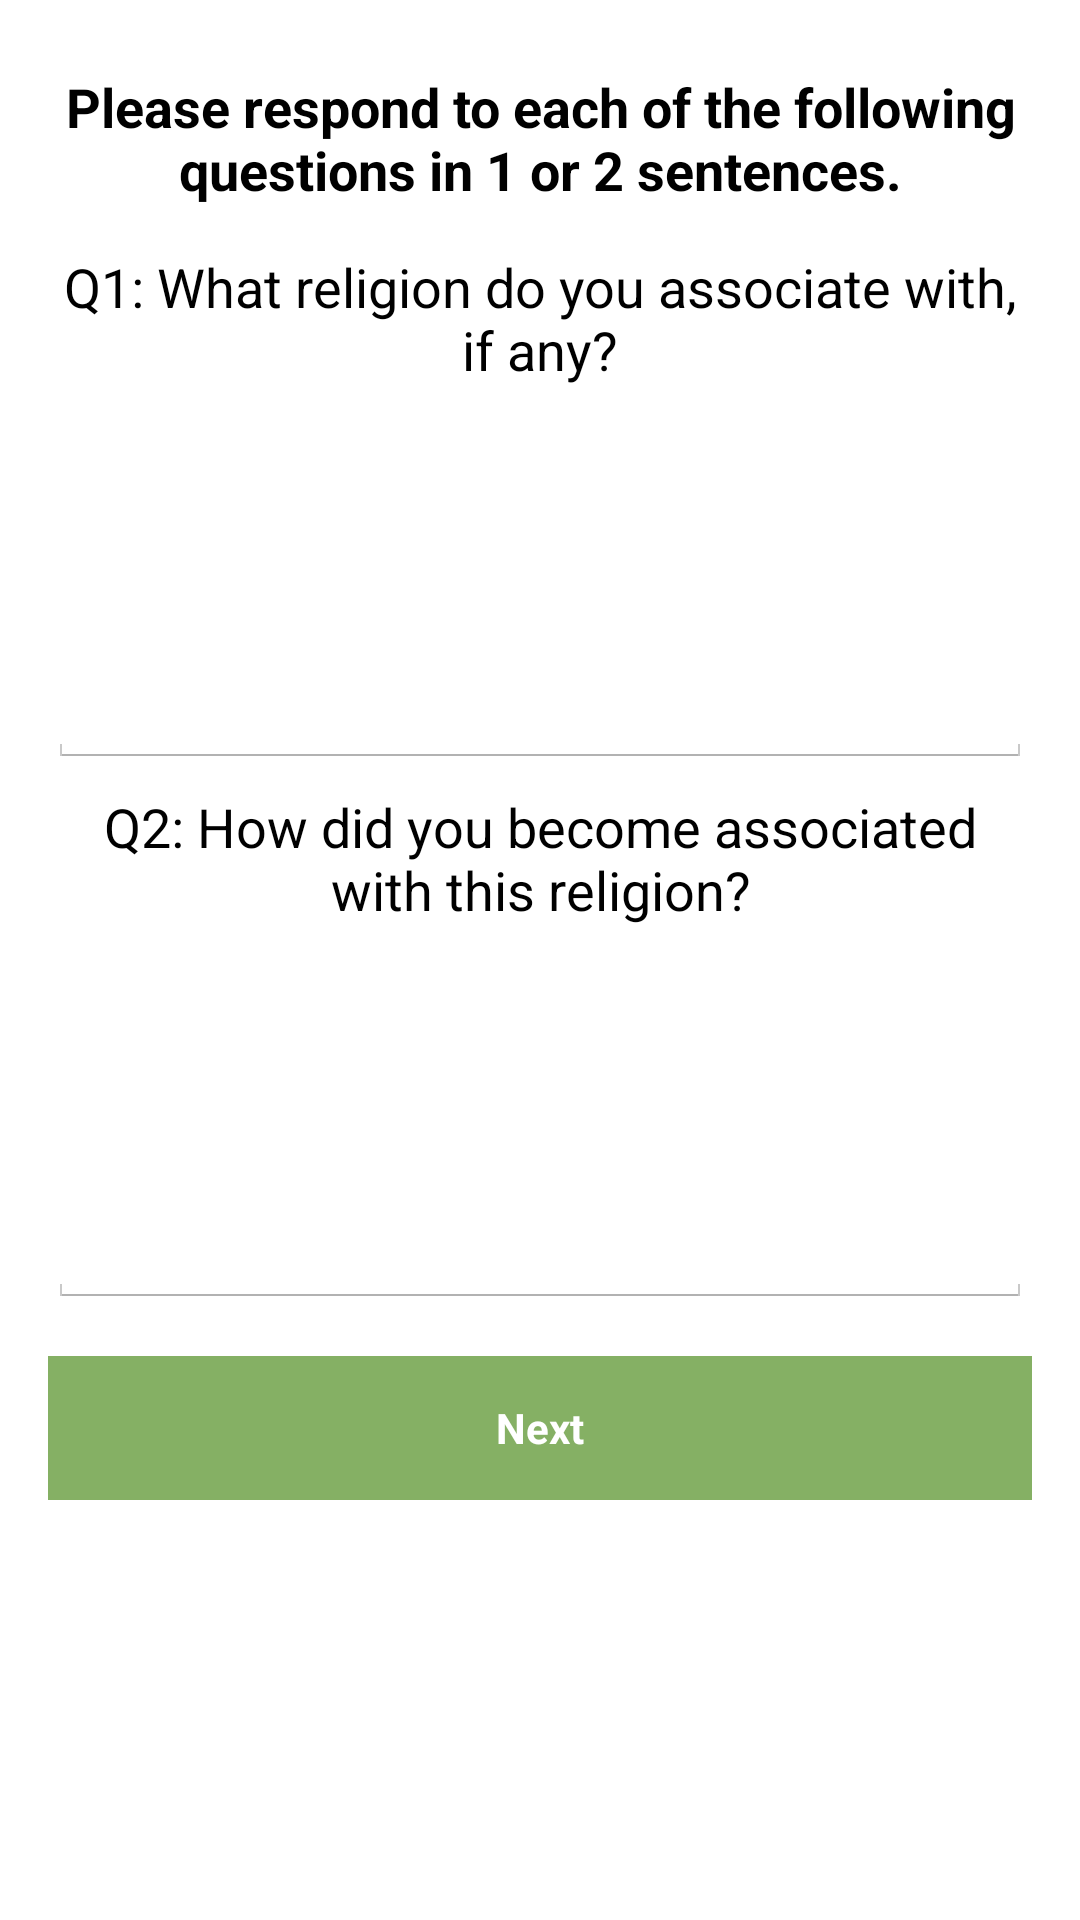

The Android layout XML behind this screen, and the referenced resources:
<!-- AndroidManifest.xml: application theme AppTheme -->
<!-- res/layout/activity_secluded_task_start.xml -->
<LinearLayout xmlns:android="http://schemas.android.com/apk/res/android"
    xmlns:tools="http://schemas.android.com/tools" android:layout_width="match_parent"
    android:layout_height="match_parent" android:paddingLeft="@dimen/activity_horizontal_margin"
    android:paddingRight="@dimen/activity_horizontal_margin"
    android:paddingTop="@dimen/activity_vertical_margin"
    android:paddingBottom="@dimen/activity_vertical_margin"
    tools:context="com.siliconvalleyinsight.mwork.activities.SecludedTaskStartActivity">

    <ScrollView
        android:id="@+id/secluded_start_form"
        android:layout_width="match_parent"
        android:layout_height="match_parent">

        <LinearLayout
            android:layout_width="match_parent"
            android:layout_height="wrap_content"
            android:orientation="vertical">

            <TextView
                android:id="@+id/secluded_prompt"
                android:text="Please respond to each of the following questions in 1 or 2 sentences."
                android:textSize="18dp"
                android:layout_width="350dp"
                android:layout_height="60dp"
                android:gravity="center_vertical|center_horizontal"
                android:textAppearance="?android:attr/textAppearanceLarge"
                android:layout_gravity="center_horizontal"
                android:textStyle="bold"/>

            <TextView
                android:id="@+id/secluded_question_1"
                android:text="Q1: What religion do you associate with, if any?"
                android:textSize="18dp"
                android:layout_width="fill_parent"
                android:layout_height="70dp"
                android:gravity="center_vertical|center_horizontal"
                android:textAppearance="?android:attr/textAppearanceLarge"
                android:layout_gravity="center_horizontal"
                android:paddingBottom="10dp"
                android:layout_marginBottom="10dp"/>

            <EditText
                android:id="@+id/secluded_question_1_response"
                android:layout_width="fill_parent"
                android:layout_height="100dp"/>

            <TextView
                android:id="@+id/secluded_question_2"
                android:text="Q2: How did you become associated with this religion?"
                android:textSize="18dp"
                android:layout_width="fill_parent"
                android:layout_height="70dp"
                android:gravity="center_vertical|center_horizontal"
                android:textAppearance="?android:attr/textAppearanceLarge"
                android:layout_gravity="center_horizontal"
                android:paddingBottom="10dp"
                android:layout_marginBottom="10dp"/>

            <EditText
                android:id="@+id/secluded_question_2_response"
                android:layout_width="fill_parent"
                android:layout_height="100dp"/>

            <Button
                android:id="@+id/next_button"
                android:text="Next"
                style="?android:textAppearanceSmall"
                android:textColor="@color/white"
                android:background="@color/green"
                android:layout_width="match_parent"
                android:layout_height="wrap_content"
                android:layout_marginTop="16dp"
                android:textStyle="bold"/>

        </LinearLayout>

    </ScrollView>

</LinearLayout>
<!-- resources referenced by this layout -->
<resources>
  <color name="green">#85B064</color>
  <color name="white">#ffffffff</color>
  <dimen name="activity_horizontal_margin">16dp</dimen>
  <dimen name="activity_vertical_margin">16dp</dimen>
  <style name="AppTheme" parent="android:Theme.Holo.Light.DarkActionBar">
          
      </style>
</resources>
